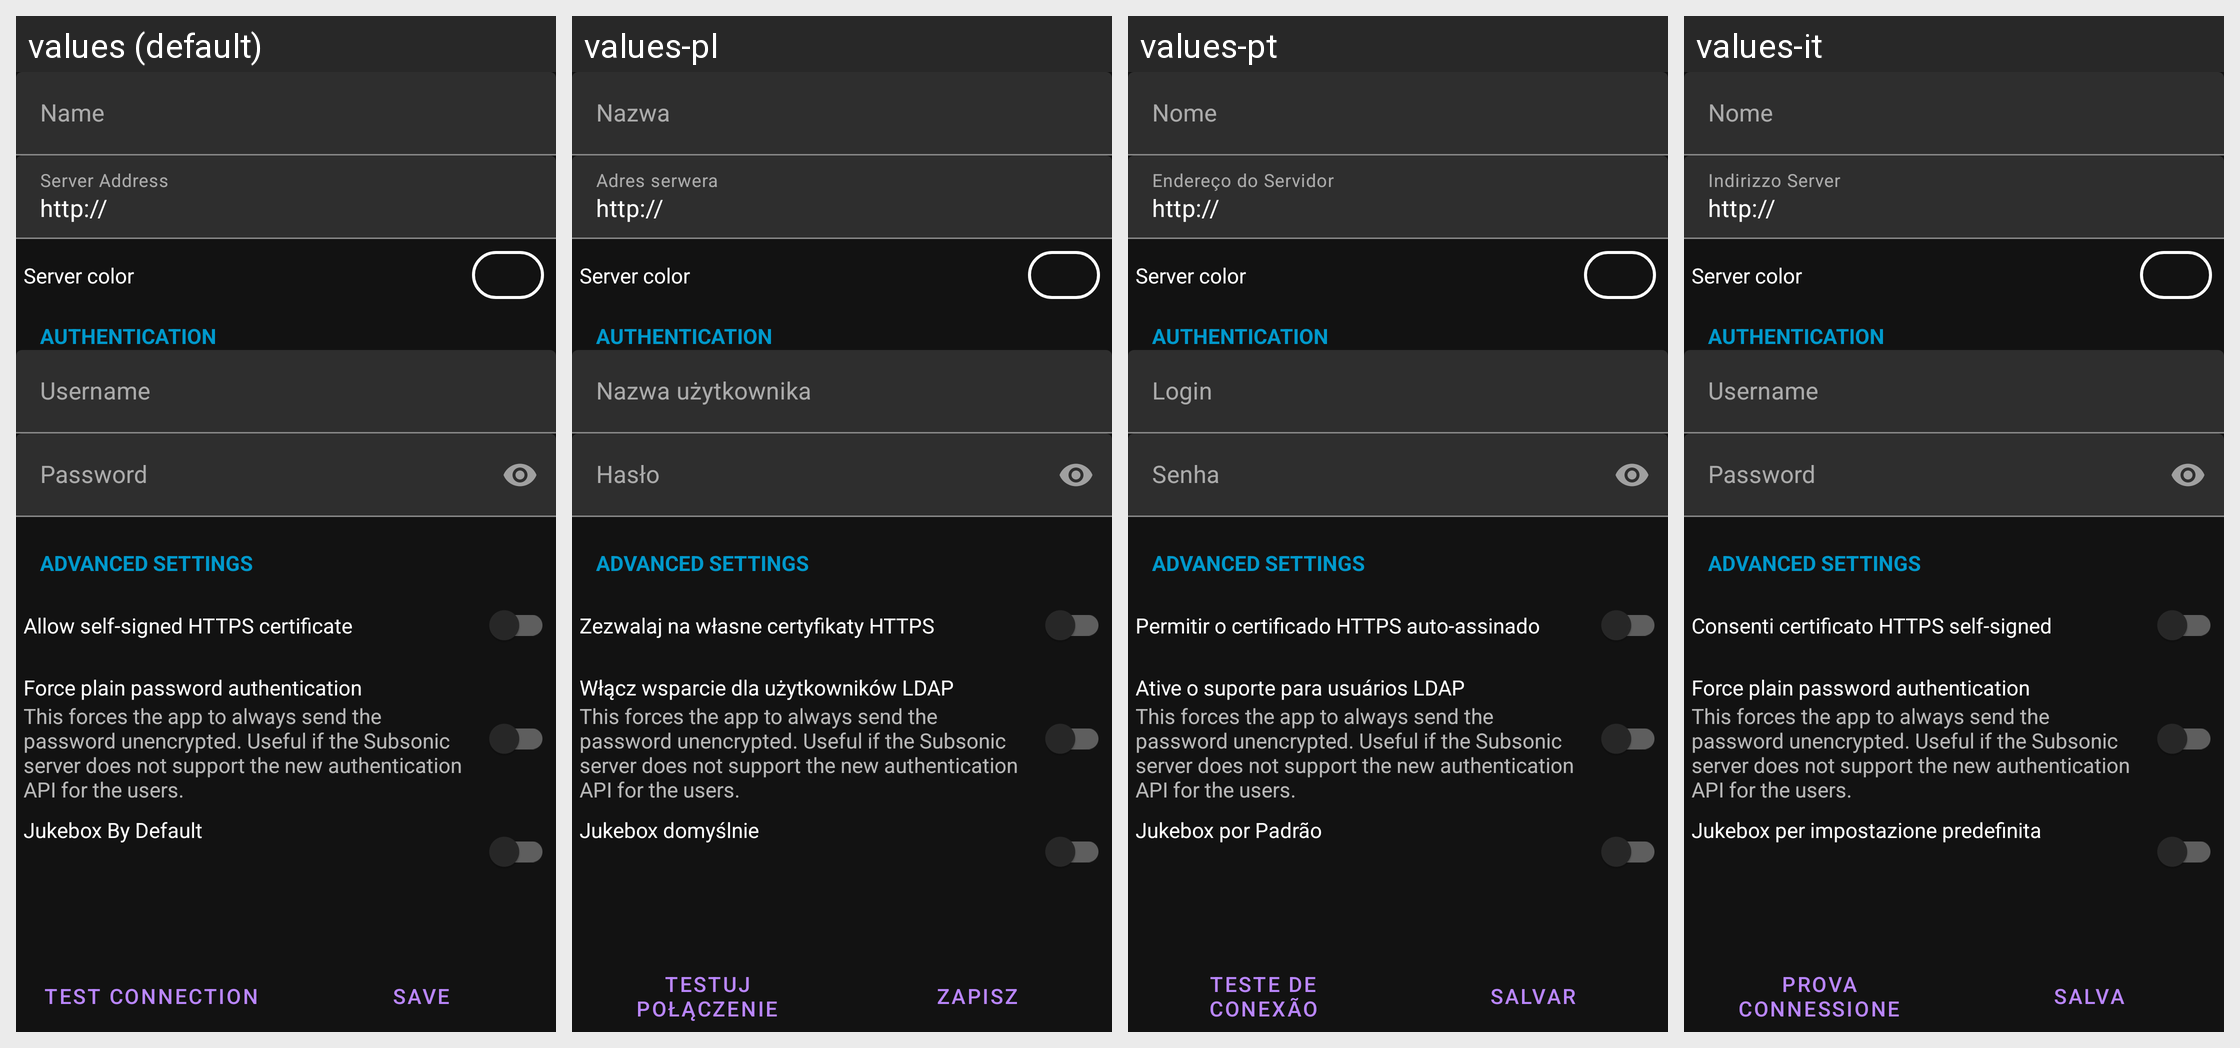

Strings drawn on this Android screen and how each of the app's shown locales translates them:
Android screen res/layout/server_edit.xml rendered under 4 locales, left to right: values (default), values-pl, values-pt, values-it. Device: Nexus 5 (rendered at 1080×1920; each locale shown at half size, 540×960, under a caption strip naming it); theme NoActionBar.
Other locales in the repository, not shown: values-cs, values-de, values-es, values-fr, values-hu, values-nl, values-pt-rBR, values-ru, values-zh-rCN, values-zh-rTW.
Strings drawn on this screen, with the default value and each locale's value (text and hints the layout hard-codes, and strings that could not be matched under every locale, appear in the picture but are not listed):

settings.server_name
  values: Name
  values-pl: Nazwa
  values-pt: Nome
  values-it: Nome

settings.server_address
  values: Server Address
  values-pl: Adres serwera
  values-pt: Endereço do Servidor
  values-it: Indirizzo Server

settings.server_color
  values: Server color
  values-pl: Server color  [not translated; the default value is used]
  values-pt: Server color  [not translated; the default value is used]
  values-it: Server color  [not translated; the default value is used]

server_editor.authentication
  values: Authentication
  values-pl: Authentication
  values-pt: Authentication
  values-it: Authentication  [not translated; the default value is used]

settings.server_username
  values: Username
  values-pl: Nazwa użytkownika
  values-pt: Login
  values-it: Username

settings.server_password
  values: Password
  values-pl: Hasło
  values-pt: Senha
  values-it: Password

server_editor.advanced
  values: Advanced settings
  values-pl: Advanced settings
  values-pt: Advanced settings
  values-it: Advanced settings  [not translated; the default value is used]

settings.title.allow_self_signed_certificate
  values: Allow self-signed HTTPS certificate
  values-pl: Zezwalaj na własne certyfikaty HTTPS
  values-pt: Permitir o certificado HTTPS auto-assinado
  values-it: Consenti certificato HTTPS self-signed

settings.title.enable_ldap_users_support
  values: Force plain password authentication
  values-pl: Włącz wsparcie dla użytkowników LDAP
  values-pt: Ative o suporte para usuários LDAP
  values-it: Force plain password authentication  [not translated; the default value is used]

settings.summary.enable_ldap_users_support
  values: This forces the app to always send the password unencrypted. Useful if the Subsonic server does not support the new authentication API for the users.
  values-pl: This forces the app to always send the password unencrypted. Useful if the Subsonic server does not support the new authentication API for the users.  [not translated; the default value is used]
  values-pt: This forces the app to always send the password unencrypted. Useful if the Subsonic server does not support the new authentication API for the users.  [not translated; the default value is used]
  values-it: This forces the app to always send the password unencrypted. Useful if the Subsonic server does not support the new authentication API for the users.  [not translated; the default value is used]

jukebox.is_default
  values: Jukebox By Default
  values-pl: Jukebox domyślnie
  values-pt: Jukebox por Padrão
  values-it: Jukebox per impostazione predefinita

settings.test_connection_title
  values: Test Connection
  values-pl: Testuj połączenie
  values-pt: Teste de Conexão
  values-it: Prova Connessione

common.save
  values: Save
  values-pl: Zapisz
  values-pt: Salvar
  values-it: Salva
